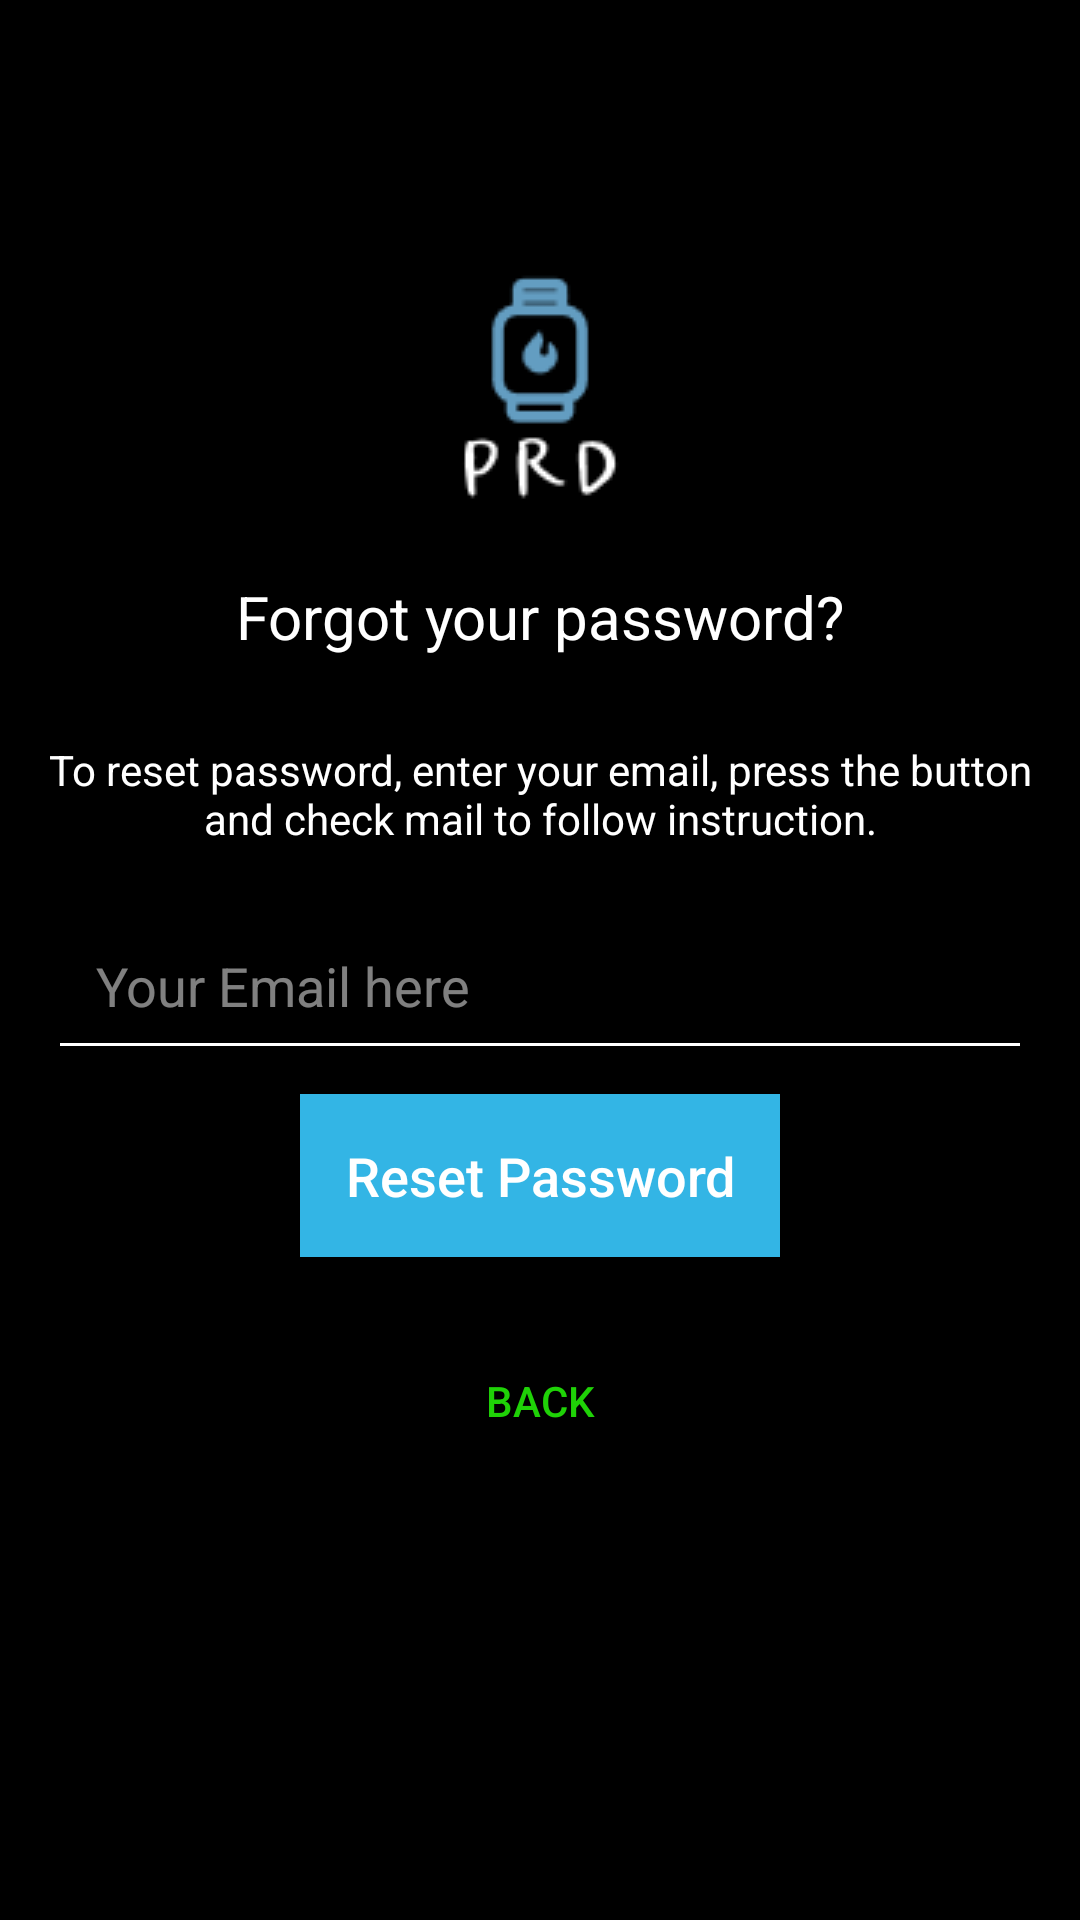

Here is an Android app screen rendered from its layout file. Give the layout XML and the strings, colors and styles it references.
<!-- AndroidManifest.xml: application theme AppTheme -->
<!-- res/layout/activity_reset_password.xml -->
<?xml version="1.0" encoding="utf-8"?>
<android.support.constraint.ConstraintLayout xmlns:android="http://schemas.android.com/apk/res/android"
    xmlns:app="http://schemas.android.com/apk/res-auto"
    xmlns:tools="http://schemas.android.com/tools"
    android:layout_width="match_parent"
    android:layout_height="match_parent"
    android:background="@android:color/black"
    tools:context="com.prd.ResetPasswordActivity">

    <TextView
        android:id="@+id/fpw"
        android:layout_width="wrap_content"
        android:layout_height="wrap_content"
        android:layout_gravity="center_horizontal"
        android:layout_marginEnd="8dp"
        android:layout_marginStart="8dp"
        android:layout_marginTop="8dp"
        android:padding="10dp"
        android:text="Forgot your password?"
        android:textColor="@android:color/white"
        android:textSize="20dp"
        app:layout_constraintEnd_toEndOf="parent"
        app:layout_constraintStart_toStartOf="parent"
        app:layout_constraintTop_toBottomOf="@+id/imageView3" />

    <TextView
        android:id="@+id/fpw_text"
        android:layout_width="wrap_content"
        android:layout_height="wrap_content"
        android:layout_marginEnd="8dp"
        android:layout_marginStart="8dp"
        android:layout_marginTop="8dp"
        android:gravity="center_horizontal"
        android:padding="10dp"
        android:text="To reset password, enter your email, press the button and check mail to follow instruction."
        android:textColor="@android:color/white"
        android:textSize="14dp"
        app:layout_constraintEnd_toEndOf="parent"
        app:layout_constraintStart_toStartOf="parent"
        app:layout_constraintTop_toBottomOf="@+id/fpw" />

    <EditText
        android:id="@+id/reset_email"
        android:layout_width="match_parent"
        android:layout_height="wrap_content"
        android:layout_marginEnd="16dp"
        android:layout_marginStart="16dp"
        android:layout_marginTop="8dp"
        android:backgroundTint="@android:color/white"
        android:hint="Your Email here"
        android:inputType="textEmailAddress"
        android:padding="16dp"
        android:textColor="@android:color/white"
        android:textColorHint="@color/whiteTransparentHalf"
        app:layout_constraintEnd_toEndOf="parent"
        app:layout_constraintStart_toStartOf="parent"
        app:layout_constraintTop_toBottomOf="@+id/fpw_text" />

    <Button
        android:id="@+id/reset_pass_btn"
        android:layout_width="wrap_content"
        android:layout_height="wrap_content"
        android:layout_marginEnd="8dp"
        android:layout_marginStart="8dp"
        android:layout_marginTop="8dp"
        android:background="@android:color/holo_blue_light"
        android:padding="15dp"
        android:text="Reset Password"
        android:textAllCaps="false"
        android:textColor="@android:color/white"
        android:textSize="18sp"
        app:layout_constraintEnd_toEndOf="parent"
        app:layout_constraintStart_toStartOf="parent"
        app:layout_constraintTop_toBottomOf="@+id/reset_email" />

    <Button
        android:id="@+id/back_btn"
        android:layout_width="wrap_content"
        android:layout_height="wrap_content"
        android:layout_marginEnd="8dp"
        android:layout_marginStart="8dp"
        android:layout_marginTop="24dp"
        android:background="@null"
        android:text="BACK"
        android:textColor="@color/green"
        app:layout_constraintEnd_toEndOf="parent"
        app:layout_constraintStart_toStartOf="parent"
        app:layout_constraintTop_toBottomOf="@+id/reset_pass_btn" />

    <ImageView
        android:id="@+id/imageView3"
        android:layout_width="wrap_content"
        android:layout_height="wrap_content"
        android:layout_marginEnd="8dp"
        android:layout_marginStart="8dp"
        android:layout_marginTop="64dp"
        app:layout_constraintEnd_toEndOf="parent"
        app:layout_constraintStart_toStartOf="parent"
        app:layout_constraintTop_toBottomOf="@+id/reset_progress"
        app:srcCompat="@drawable/prdimg0" />

    <ProgressBar
        android:id="@+id/reset_progress"
        style="?android:attr/progressBarStyleHorizontal"
        android:layout_width="0dp"
        android:layout_height="wrap_content"
        android:indeterminate="true"
        android:visibility="invisible"
        app:layout_constraintEnd_toEndOf="parent"
        app:layout_constraintStart_toStartOf="parent"
        app:layout_constraintTop_toTopOf="parent"
        tools:visibility="invisible" />

</android.support.constraint.ConstraintLayout>
<!-- resources referenced by this layout -->
<resources>
  <color name="green">#1fd207</color>
  <color name="whiteTransparentHalf">#80ffffff</color>
  <!-- drawable prdimg0: png bitmap (drawable, 2165 bytes) -->
  <style name="AppTheme" parent="Theme.AppCompat.Light.NoActionBar">
          
          <item name="colorPrimary">@color/colorPrimary</item>
          <item name="colorPrimaryDark">@color/colorPrimaryDark</item>
          <item name="colorAccent">@color/colorAccent</item>
      </style>
  <color name="colorPrimary">#000000</color>
  <color name="colorPrimaryDark">#000000</color>
  <color name="colorAccent">#2144e2</color>
</resources>
